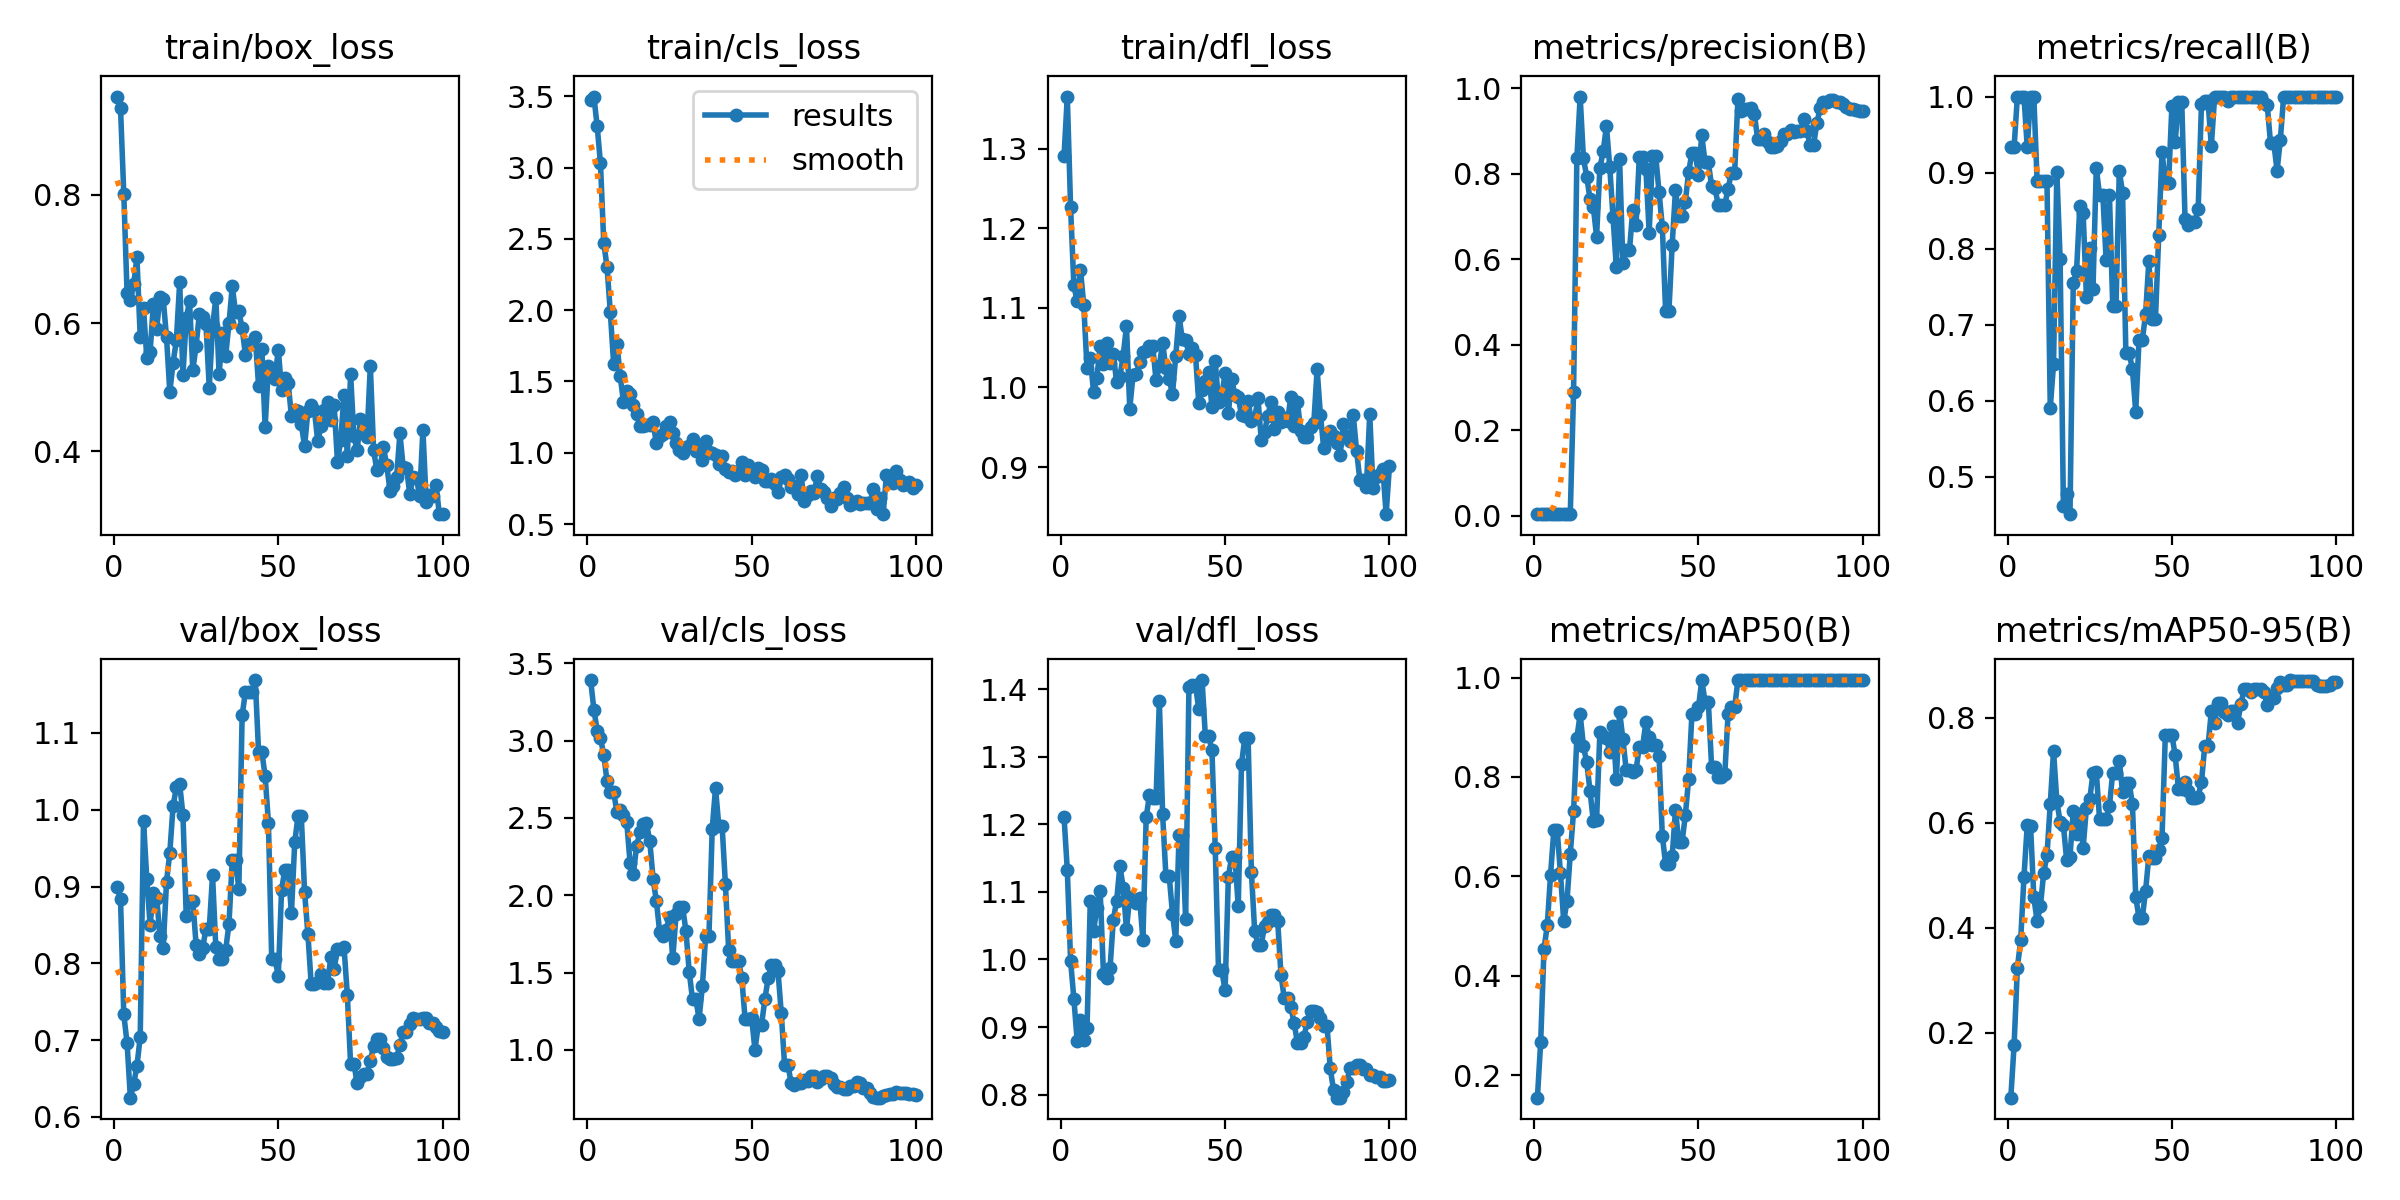

Source data for this figure (header and first rows):
epoch, time, train/box_loss, train/cls_loss, train/dfl_loss, metrics/precision(B), metrics/recall(B), metrics/mAP50(B), metrics/mAP50-95(B), val/box_loss, val/cls_loss, val/dfl_loss, lr/pg0, lr/pg1, lr/pg2
1, 2.734, 0.9535, 3.476, 1.291, 0.00389, 0.9333, 0.1547, 0.07605, 0.8992, 3.391, 1.212, 2.858e-05, 2.858e-05, 2.858e-05
2, 3.565, 0.9361, 3.498, 1.366, 0.00381, 0.9333, 0.2676, 0.1764, 0.884, 3.2, 1.132, 7.07426e-05, 7.07426e-05, 7.07426e-05
3, 4.428, 0.8016, 3.288, 1.226, 0.00401, 1, 0.4539, 0.3235, 0.7334, 3.065, 0.9981, 0.0001121, 0.0001121, 0.0001121
4, 5.355, 0.6464, 3.029, 1.128, 0.00395, 1, 0.5013, 0.3762, 0.6962, 3.017, 0.9418, 0.0001525, 0.0001525, 0.0001525
5, 6.283, 0.6365, 2.471, 1.108, 0.00383, 1, 0.6036, 0.4964, 0.6251, 2.907, 0.8794, 0.0001921, 0.0001921, 0.0001921
6, 7.186, 0.6603, 2.302, 1.148, 0.00355, 0.9333, 0.6926, 0.5957, 0.6426, 2.737, 0.9103, 0.0002309, 0.0002309, 0.0002309
7, 8.046, 0.7025, 1.984, 1.104, 0.00388, 1, 0.6937, 0.5944, 0.6663, 2.664, 0.8812, 0.0002688, 0.0002688, 0.0002688
8, 8.881, 0.5777, 1.625, 1.025, 0.00393, 1, 0.6076, 0.4579, 0.7044, 2.667, 0.8986, 0.0003059, 0.0003059, 0.0003059
9, 9.736, 0.6231, 1.766, 1.037, 0.00354, 0.8889, 0.5097, 0.4122, 0.9859, 2.538, 1.087, 0.0003421, 0.0003421, 0.0003421
10, 10.57, 0.5456, 1.537, 0.9941, 0.00377, 0.8889, 0.5504, 0.4405, 0.9096, 2.554, 1.042, 0.0003775, 0.0003775, 0.0003775
11, 11.42, 0.5542, 1.357, 1.012, 0.00498, 0.8889, 0.646, 0.5043, 0.8499, 2.518, 1.076, 0.000412, 0.000412, 0.000412
12, 12.26, 0.6294, 1.435, 1.052, 0.29, 0.8889, 0.7308, 0.5376, 0.8915, 2.471, 1.101, 0.0004457, 0.0004457, 0.0004457
13, 13.1, 0.5909, 1.412, 1.03, 0.836, 0.5906, 0.8783, 0.6356, 0.8857, 2.21, 0.9788, 0.0004785, 0.0004785, 0.0004785
14, 13.96, 0.6408, 1.333, 1.056, 0.9809, 0.6485, 0.9263, 0.7366, 0.8359, 2.139, 0.9731, 0.0005105, 0.0005105, 0.0005105
15, 14.81, 0.6371, 1.269, 1.031, 0.836, 0.9008, 0.8623, 0.641, 0.8204, 2.32, 0.9868, 0.0005416, 0.0005416, 0.0005416
16, 15.64, 0.5778, 1.19, 1.042, 0.7936, 0.7868, 0.8292, 0.6013, 0.906, 2.407, 1.059, 0.0005719, 0.0005719, 0.0005719
17, 16.48, 0.4924, 1.187, 1.007, 0.7411, 0.4616, 0.7725, 0.5946, 0.9441, 2.461, 1.087, 0.0006013, 0.0006013, 0.0006013
18, 17.38, 0.5379, 1.194, 1.014, 0.7228, 0.4774, 0.7111, 0.528, 1.005, 2.465, 1.139, 0.0006299, 0.0006299, 0.0006299
19, 18.2, 0.5733, 1.196, 1.04, 0.6532, 0.451, 0.7139, 0.535, 1.029, 2.35, 1.107, 0.0006576, 0.0006576, 0.0006576
20, 19.01, 0.6633, 1.214, 1.077, 0.8135, 0.7543, 0.8897, 0.622, 1.034, 2.107, 1.045, 0.0006845, 0.0006845, 0.0006845
21, 19.8, 0.5193, 1.067, 0.9733, 0.8524, 0.7711, 0.8829, 0.5779, 0.9929, 1.963, 1.093, 0.0007106, 0.0007106, 0.0007106
22, 20.65, 0.6076, 1.119, 1.016, 0.9119, 0.8564, 0.8779, 0.6162, 0.8618, 1.764, 1.09, 0.0007357, 0.0007357, 0.0007357
23, 21.51, 0.6338, 1.132, 1.017, 0.8168, 0.8474, 0.8501, 0.5518, 0.8814, 1.739, 1.084, 0.0007601, 0.0007601, 0.0007601
24, 22.34, 0.5263, 1.188, 1.032, 0.6985, 0.7366, 0.9022, 0.6281, 0.8806, 1.778, 1.091, 0.0007836, 0.0007836, 0.0007836
25, 23.15, 0.5648, 1.217, 1.045, 0.5819, 0.8009, 0.7956, 0.6441, 0.8244, 1.859, 1.029, 0.0008062, 0.0008062, 0.0008062
26, 23.96, 0.6147, 1.14, 1.046, 0.8347, 0.7473, 0.9313, 0.6937, 0.8128, 1.592, 1.211, 0.000828, 0.000828, 0.000828
27, 24.8, 0.6089, 1.067, 1.052, 0.5912, 0.9062, 0.8765, 0.6966, 0.8201, 1.879, 1.244, 0.0008489, 0.0008489, 0.0008489
28, 25.66, 0.5986, 1.022, 1.052, 0.6209, 0.87, 0.8147, 0.607, 0.8449, 1.923, 1.239, 0.000869, 0.000869, 0.000869
29, 26.46, 0.4992, 0.9977, 1.009, 0.6209, 0.87, 0.8147, 0.607, 0.8449, 1.923, 1.239, 0.0008883, 0.0008883, 0.0008883
30, 27.42, 0.5946, 1.044, 1.027, 0.7148, 0.7847, 0.8107, 0.6063, 0.9145, 1.769, 1.382, 0.0009067, 0.0009067, 0.0009067
31, 28.24, 0.6383, 1.051, 1.056, 0.6791, 0.8707, 0.8134, 0.6314, 0.8207, 1.504, 1.215, 0.0009242, 0.0009242, 0.0009242
32, 29.09, 0.5199, 1.094, 1.024, 0.8405, 0.7248, 0.861, 0.6947, 0.8054, 1.327, 1.124, 0.0009409, 0.0009409, 0.0009409
33, 29.91, 0.584, 1.013, 1.01, 0.8405, 0.7248, 0.861, 0.6947, 0.8054, 1.327, 1.124, 0.0009568, 0.0009568, 0.0009568
34, 30.73, 0.5492, 1.028, 0.992, 0.8121, 0.9025, 0.9104, 0.7174, 0.8174, 1.202, 1.068, 0.0009621, 0.0009621, 0.0009621
35, 31.57, 0.5993, 0.9481, 1.04, 0.6624, 0.8733, 0.8805, 0.6579, 0.8516, 1.412, 1.028, 0.000948, 0.000948, 0.000948
36, 32.49, 0.6575, 1.082, 1.09, 0.8413, 0.6628, 0.8649, 0.6759, 0.9341, 1.737, 1.185, 0.0009339, 0.0009339, 0.0009339
37, 33.27, 0.6165, 1.002, 1.06, 0.8413, 0.6628, 0.8649, 0.6759, 0.9341, 1.737, 1.185, 0.0009197, 0.0009197, 0.0009197
38, 34.11, 0.6184, 1.001, 1.06, 0.7571, 0.6416, 0.8414, 0.6345, 0.8968, 2.431, 1.059, 0.0009056, 0.0009056, 0.0009056
39, 34.93, 0.592, 0.9879, 1.042, 0.6766, 0.5856, 0.6815, 0.4584, 1.123, 2.692, 1.403, 0.0008914, 0.0008914, 0.0008914
40, 35.73, 0.5501, 0.9199, 1.05, 0.478, 0.6802, 0.6248, 0.4186, 1.153, 2.449, 1.406, 0.0008773, 0.0008773, 0.0008773
41, 36.53, 0.567, 0.975, 1.041, 0.478, 0.6802, 0.6248, 0.4186, 1.153, 2.449, 1.406, 0.0008631, 0.0008631, 0.0008631
42, 37.33, 0.5665, 0.8867, 0.9806, 0.6343, 0.7136, 0.6401, 0.4701, 1.153, 2.074, 1.37, 0.000849, 0.000849, 0.000849
43, 38.16, 0.5786, 0.8679, 0.9964, 0.762, 0.7844, 0.7334, 0.5369, 1.169, 1.644, 1.414, 0.0008348, 0.0008348, 0.0008348
44, 38.99, 0.5019, 0.8722, 1.009, 0.7017, 0.7074, 0.6692, 0.5329, 1.075, 1.575, 1.331, 0.0008207, 0.0008207, 0.0008207
45, 39.82, 0.5592, 0.844, 1.02, 0.7017, 0.7074, 0.6692, 0.5329, 1.075, 1.575, 1.331, 0.0008065, 0.0008065, 0.0008065
46, 40.67, 0.4375, 0.8715, 0.9753, 0.7353, 0.8177, 0.7226, 0.5475, 1.044, 1.578, 1.31, 0.0007924, 0.0007924, 0.0007924
47, 41.52, 0.5331, 0.9366, 1.033, 0.8037, 0.9275, 0.7958, 0.5715, 0.9832, 1.462, 1.166, 0.0007782, 0.0007782, 0.0007782
48, 42.32, 0.5283, 0.8419, 0.982, 0.8494, 0.8862, 0.926, 0.766, 0.8059, 1.199, 0.9839, 0.0007641, 0.0007641, 0.0007641
49, 43.17, 0.5132, 0.9176, 0.9898, 0.8494, 0.8862, 0.926, 0.766, 0.8059, 1.199, 0.9839, 0.0007499, 0.0007499, 0.0007499
50, 43.98, 0.5587, 0.8591, 1.018, 0.7971, 0.9872, 0.94, 0.7668, 0.7833, 1.205, 0.9543, 0.0007358, 0.0007358, 0.0007358
51, 44.81, 0.496, 0.833, 0.9678, 0.8903, 0.94, 0.995, 0.7282, 0.8955, 1.001, 1.123, 0.0007216, 0.0007216, 0.0007216
52, 45.64, 0.5146, 0.8922, 1.01, 0.8269, 0.9933, 0.951, 0.6633, 0.9222, 1.161, 1.152, 0.0007075, 0.0007075, 0.0007075
53, 46.42, 0.507, 0.8827, 0.99, 0.8269, 0.9933, 0.951, 0.6633, 0.9222, 1.161, 1.152, 0.0006934, 0.0006934, 0.0006934
54, 47.3, 0.4546, 0.803, 0.9881, 0.7708, 0.8393, 0.8192, 0.6775, 0.8653, 1.327, 1.079, 0.0006792, 0.0006792, 0.0006792
55, 48.12, 0.4636, 0.8005, 0.9651, 0.7665, 0.8316, 0.8191, 0.6605, 0.9574, 1.463, 1.29, 0.0006651, 0.0006651, 0.0006651
56, 48.9, 0.4623, 0.8191, 0.9644, 0.7282, 0.8356, 0.7996, 0.6468, 0.992, 1.547, 1.328, 0.0006509, 0.0006509, 0.0006509
57, 49.95, 0.4428, 0.7782, 0.9829, 0.7282, 0.8356, 0.7996, 0.6468, 0.992, 1.547, 1.328, 0.0006368, 0.0006368, 0.0006368
58, 50.76, 0.4074, 0.7245, 0.9581, 0.7276, 0.8523, 0.8056, 0.6495, 0.8926, 1.512, 1.13, 0.0006226, 0.0006226, 0.0006226
59, 51.63, 0.4621, 0.8287, 0.9613, 0.7648, 0.9901, 0.9263, 0.6771, 0.8388, 1.237, 1.042, 0.0006085, 0.0006085, 0.0006085
60, 52.45, 0.4727, 0.8453, 0.9869, 0.8026, 0.9936, 0.94, 0.7459, 0.7735, 0.9052, 1.022, 0.0005943, 0.0005943, 0.0005943
... 40 more rows
